Dataset: pic (GitHub, RobinWenqian/Inceptionv3-pytorch-image-classification). Classes: bush, car, grass, ground.

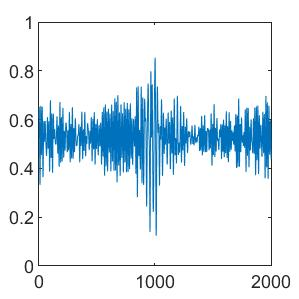
Label: grass

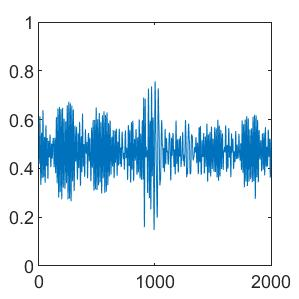
Label: ground

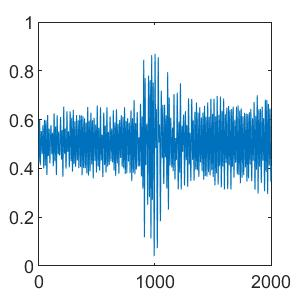
Label: ground

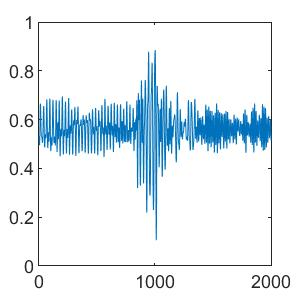
Label: grass

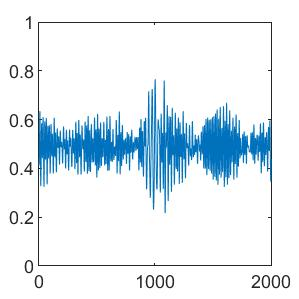
Label: bush

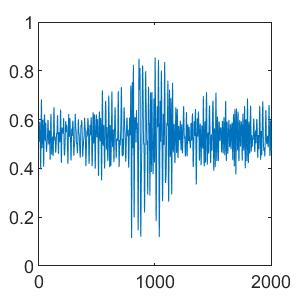
Label: car
